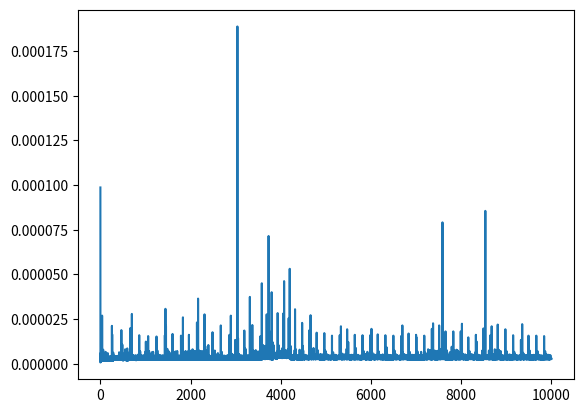

This figure's Python source:
def Sqrt(r):
    x = r
    eplison = 10 ** (-10)

    while abs(x * x - r) > eplison:
        x = (x + r / x) / 2
    return x

def main():
    import matplotlib.pyplot as plt
    import numpy as np
    import time

    a = []
    result = []
    start_time = time.time()
    period = []

    for i in np.arange(0, 10000, 0.5):
        a.append(i)
        k = Sqrt(i)
        end_time = time.time()
        result.append(k)
        period.append(end_time-start_time)
        start_time = end_time

    plt.plot(a, period)
    plt.show()


if __name__ == '__main__':
    main()
